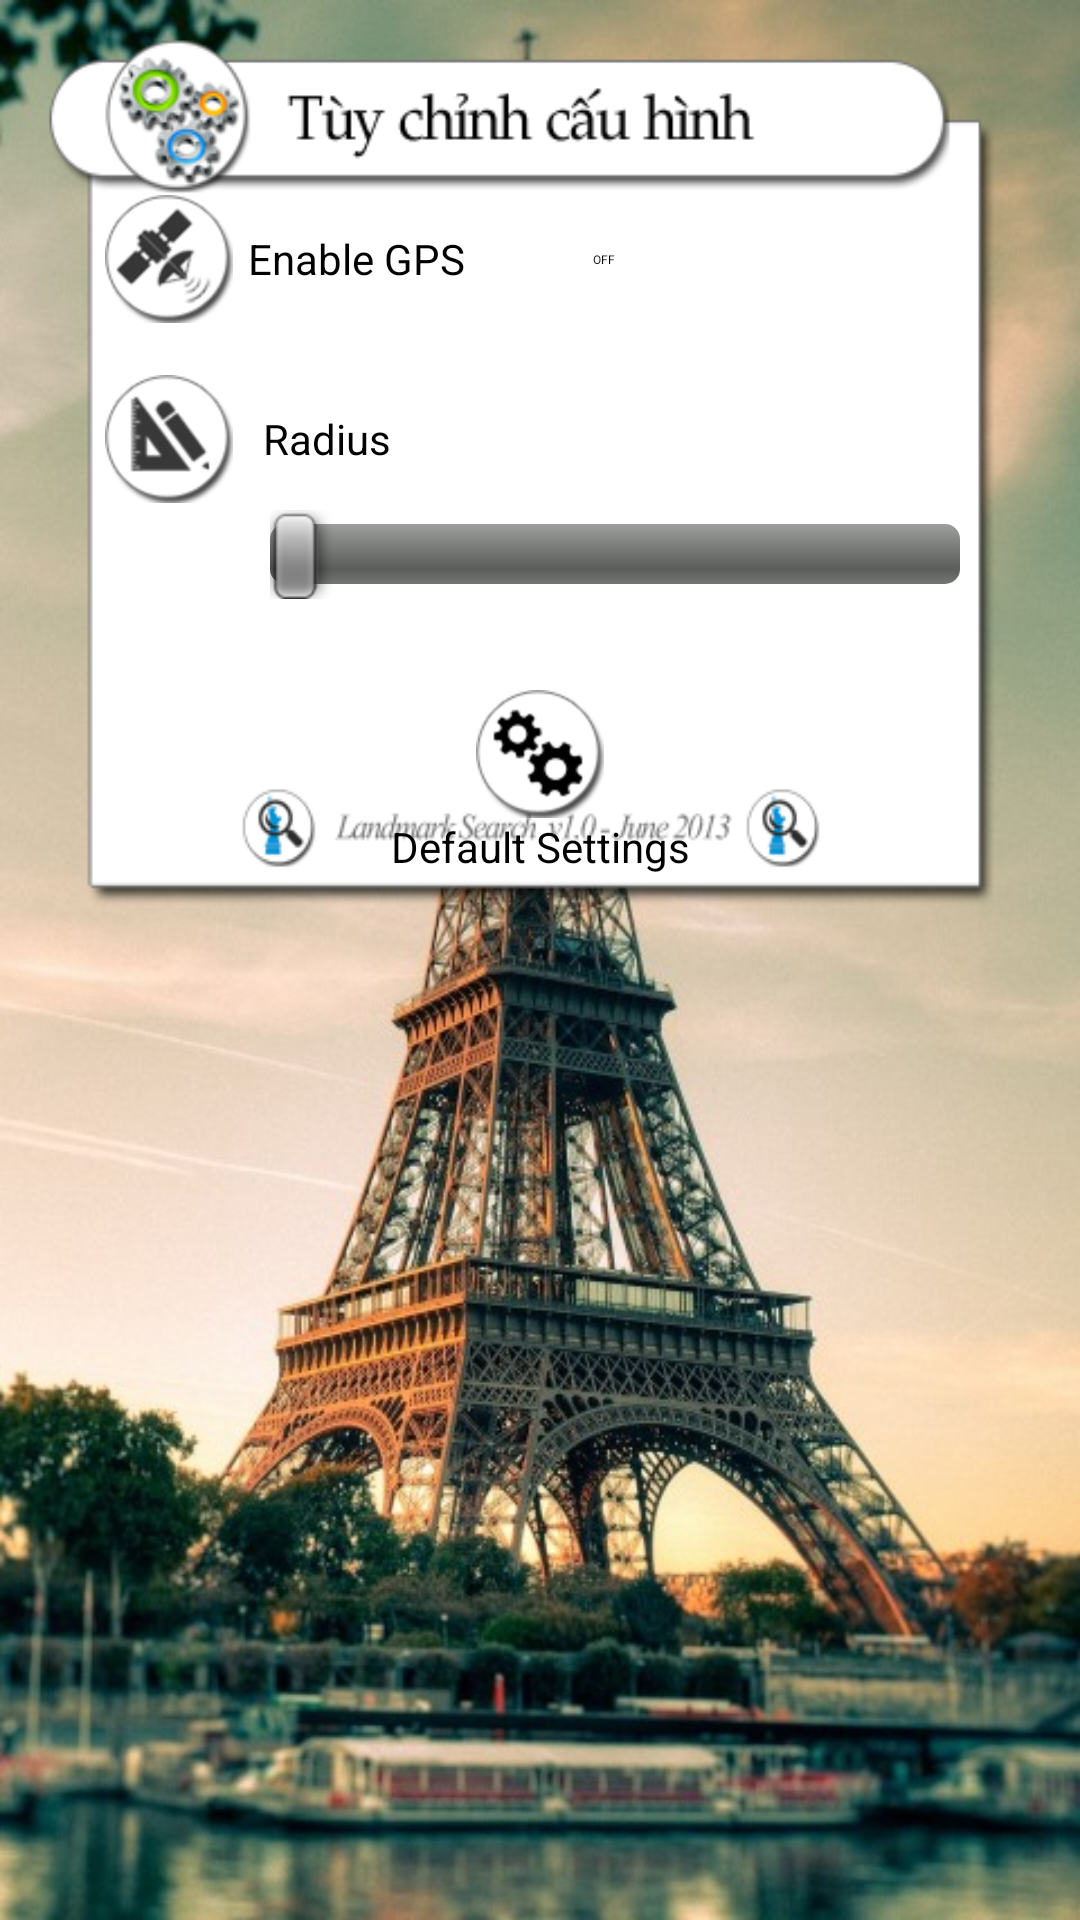

Layout XML and referenced resources for this Android screen:
<!-- AndroidManifest.xml: application theme android:Theme.Black.NoTitleBar -->
<!-- res/layout/settings.xml -->
<?xml version="1.0" encoding="utf-8"?>


<RelativeLayout xmlns:android="http://schemas.android.com/apk/res/android"
              android:orientation="vertical"
              android:layout_width="match_parent"
              android:layout_height="match_parent"
              android:background="@drawable/settings_screen">

    <LinearLayout
            android:layout_width="fill_parent"
            android:layout_height="wrap_content"
            android:layout_gravity="left|center_vertical"
            android:layout_marginLeft="30dp"
            android:layout_marginRight="40dp"
            android:layout_marginTop="60dp">

        <ImageView
                android:layout_width="wrap_content"
                android:layout_height="wrap_content"
                android:src="@drawable/gps"
                android:layout_margin="5dp"/>

        <Switch
                android:layout_width="fill_parent"
                android:layout_height="fill_parent"
                android:text="Enable GPS"
                android:id="@+id/switch_enable_gps"
                android:textColor="#000000"
                android:textAppearance="@android:style/TextAppearance.Small"/>
    </LinearLayout>

    <LinearLayout
            android:layout_width="fill_parent"
            android:layout_height="wrap_content"
            android:layout_marginLeft="30dp"
            android:layout_marginRight="40dp"
            android:layout_marginTop="120dp">

        <ImageView
                android:layout_width="wrap_content"
                android:layout_height="wrap_content"
                android:src="@drawable/radius"
                android:layout_margin="5dp"/>

        <TextView
                android:layout_width="wrap_content"
                android:layout_height="fill_parent"
                android:text="Radius"
                android:gravity="center_vertical"
                android:layout_margin="5dp"
                android:textColor="#000000"/>

    </LinearLayout>

    <SeekBar
            android:layout_width="fill_parent"
            android:layout_height="wrap_content"
            android:id="@+id/seekBar_radius"
            android:clickable="false"
            android:focusable="false"
            android:focusableInTouchMode="false"
            android:layout_marginRight="40dp"
            android:layout_marginLeft="90dp"
            android:layout_marginTop="170dp"/>

    <LinearLayout
            android:orientation="vertical"
            android:layout_width="fill_parent"
            android:layout_height="wrap_content"
            android:layout_gravity="left"
            android:clickable="true"
            android:id="@+id/linearLayout"
            android:layout_marginTop="230dp">

        <ImageButton
                android:layout_width="wrap_content"
                android:layout_height="wrap_content"
                android:id="@+id/btn_set_default_settings"
                android:layout_gravity="center_horizontal|top"
                android:background="@drawable/setting"
                android:layout_marginLeft="5dp"
                android:layout_marginRight="5dp"/>

        <TextView
                android:layout_width="fill_parent"
                android:layout_height="wrap_content"
                android:text="Default Settings"
                android:gravity="center_horizontal"
                android:textColor="#000000"/>
    </LinearLayout>

</RelativeLayout>
<!-- resources referenced by this layout -->
<resources>
  <!-- drawable gps: png bitmap (drawable-hdpi, 2942 bytes) -->
  <!-- drawable radius: png bitmap (drawable-hdpi, 2662 bytes) -->
  <!-- drawable setting: png bitmap (drawable-hdpi, 2531 bytes) -->
  <!-- drawable settings_screen: png bitmap (drawable-hdpi, 384983 bytes) -->
</resources>
